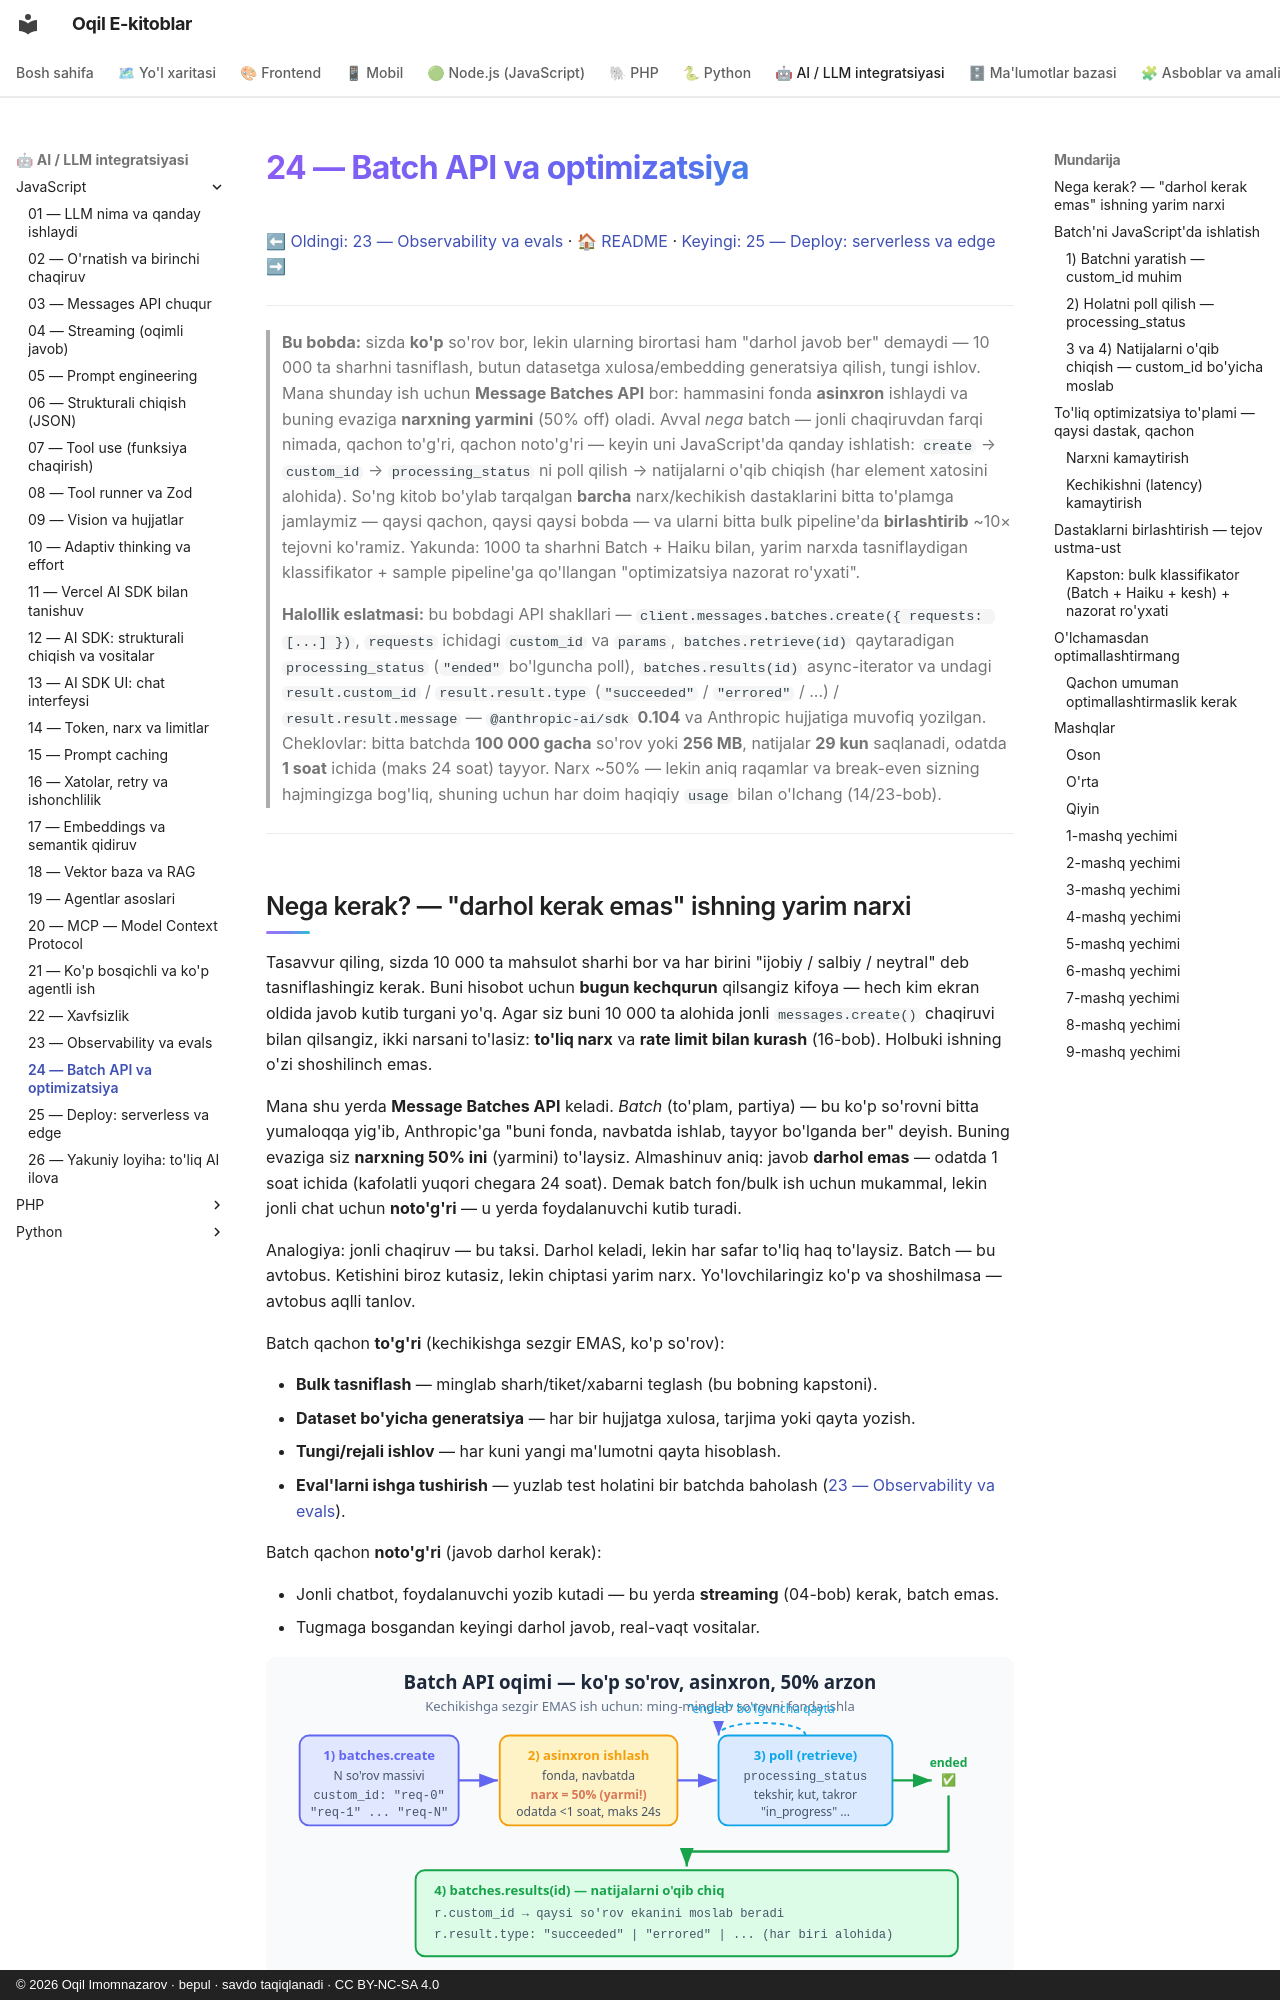

repository: iOqil/e-book · page: ai-js/24-batch-optimizatsiya/index.html · generator: mkdocs · copyright: © 2026 Oqil Imomnazarov · bepul · savdo taqiqlanadi · CC BY-NC-SA 4.0

# 24 — Batch API va optimizatsiya

[⬅ Oldingi: 23 — Observability va evals](./23-observability-evals.md) · [🏠 README](./README.md) · [Keyingi: 25 — Deploy: serverless va edge ➡](./25-deploy.md)

---

> **Bu bobda:** sizda **ko'p** so'rov bor, lekin ularning birortasi ham "darhol javob ber" demaydi — 10 000 ta sharhni tasniflash, butun datasetga xulosa/embedding generatsiya qilish, tungi ishlov. Mana shunday ish uchun **Message Batches API** bor: hammasini fonda **asinxron** ishlaydi va buning evaziga **narxning yarmini** (50% off) oladi. Avval *nega* batch — jonli chaqiruvdan farqi nimada, qachon to'g'ri, qachon noto'g'ri — keyin uni JavaScript'da qanday ishlatish: `create` → `custom_id` → `processing_status` ni poll qilish → natijalarni o'qib chiqish (har element xatosini alohida). So'ng kitob bo'ylab tarqalgan **barcha** narx/kechikish dastaklarini bitta to'plamga jamlaymiz — qaysi qachon, qaysi qaysi bobda — va ularni bitta bulk pipeline'da **birlashtirib** ~10× tejovni ko'ramiz. Yakunda: 1000 ta sharhni Batch + Haiku bilan, yarim narxda tasniflaydigan klassifikator + sample pipeline'ga qo'llangan "optimizatsiya nazorat ro'yxati".

> **Halollik eslatmasi:** bu bobdagi API shakllari — `client.messages.batches.create({ requests: [...] })`, `requests` ichidagi `custom_id` va `params`, `batches.retrieve(id)` qaytaradigan `processing_status` (`"ended"` bo'lguncha poll), `batches.results(id)` async-iterator va undagi `result.custom_id` / `result.result.type` (`"succeeded"` / `"errored"` / ...) / `result.result.message` — `@anthropic-ai/sdk` **0.104** va Anthropic hujjatiga muvofiq yozilgan. Cheklovlar: bitta batchda **100 000 gacha** so'rov yoki **256 MB**, natijalar **29 kun** saqlanadi, odatda **1 soat** ichida (maks 24 soat) tayyor. Narx ~50% — lekin aniq raqamlar va break-even sizning hajmingizga bog'liq, shuning uchun har doim haqiqiy `usage` bilan o'lchang (14/23-bob).

---
